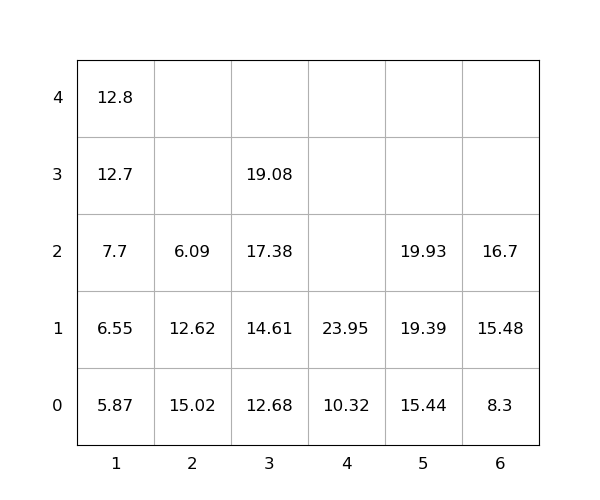

The file beside this chart, header and first rows:
idx, loc_x, loc_y, loc_z, weight, seq, emerg, reloc, size(ft)
1, 4, 0, 0, 10.32, 0, 0, 0, 20
2, 5, 0, 0, 15.44, 0, 0, 0, 20
3, 2, 0, 0, 15.02, 0, 0, 1.0, 20
4, 4, 0, 1, 23.95, 0, 0, 0, 20
5, 1, 0, 0, 5.87, 0, 0, 0, 20
6, 5, 0, 1, 19.39, 1, 0, 0, 20
7, 3, 0, 0, 12.68, 2, 0, 0, 20
8, 2, 0, 1, 12.62, 3, 0, 1.0, 20
9, 1, 0, 1, 6.55, 4, 0, 0, 20
10, 3, 0, 1, 14.61, 5, 0, 0, 20
11, 6, 0, 0, 8.3, 6, 0, 0, 20
12, 1, 0, 2, 7.7, 7, 0, 0, 20
13, 6, 0, 1, 15.48, 8, 0, 0, 20
14, 6, 0, 2, 16.7, 9, 0, 0, 20
15, 3, 0, 2, 17.38, 10, 0, 0, 20
16, 5, 0, 2, 19.93, 11, 0, 0, 20
17, 3, 0, 3, 19.08, 12, 0, 0, 20
18, 1, 0, 3, 12.7, 13, 0, 0, 20
19, 1, 0, 4, 12.8, 14, 0, 0, 20
20, 2, 0, 2, 6.09, 15, 0, 1.0, 20
